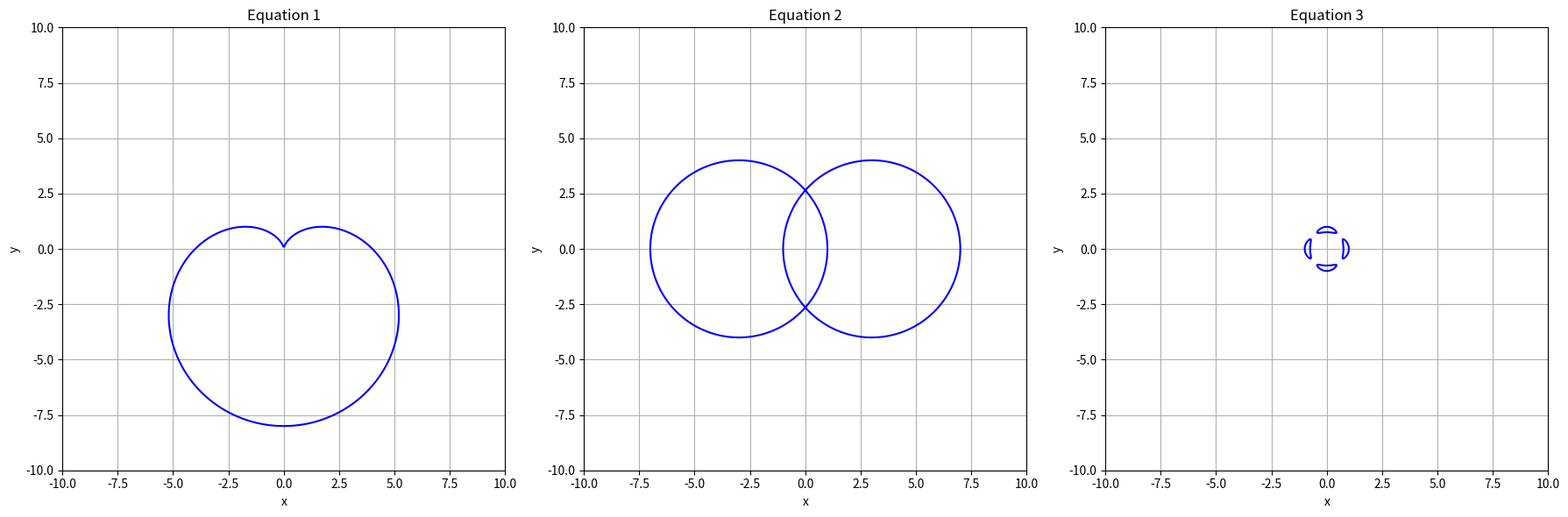

This figure's Python source:
import numpy as np
import matplotlib.pyplot as plt
from sympy import symbols, Eq, solve, lambdify

x, y = symbols('x y')

eq1 = (x**2 + y**2 + 4*y)**2 - 16*(x**2 + y**2)
eq2 = 2*(x**2 + 9)*(y**2 - 16) + (x**2 - 9)**2 + (y**2 - 16)**2
eq3 = 350*x**2*y**2 - 15**2*(x**2 + y**2) + 12**2*(x**4 + y**4) + 81

def plot_implicit_eq(eq, ax, title):
    x_vals = np.linspace(-10, 10, 400)
    y_vals = np.linspace(-10, 10, 400)
    X, Y = np.meshgrid(x_vals, y_vals)
    f = lambdify((x, y), eq, 'numpy')
    Z = f(X, Y)
    ax.contour(X, Y, Z, levels=[0], colors='blue')
    ax.set_title(title)
    ax.set_xlabel('x')
    ax.set_ylabel('y')
    ax.grid(True)

fig, axs = plt.subplots(1, 3, figsize=(18, 6))

plot_implicit_eq(eq1, axs[0], 'Equation 1')
plot_implicit_eq(eq2, axs[1], 'Equation 2')
plot_implicit_eq(eq3, axs[2], 'Equation 3')

plt.tight_layout()
plt.savefig('./equations.png')

def find_singular_points(eq):
    dx = eq.diff(x)
    dy = eq.diff(y)
    solutions = solve((dx, dy), (x, y))
    return solutions

singular_points_eq1 = find_singular_points(eq1)
singular_points_eq2 = find_singular_points(eq2)
singular_points_eq3 = find_singular_points(eq3)

print("Singular points of Equation 1:", singular_points_eq1)
print("Singular points of Equation 2:", singular_points_eq2)
print("Singular points of Equation 3:", singular_points_eq3)
